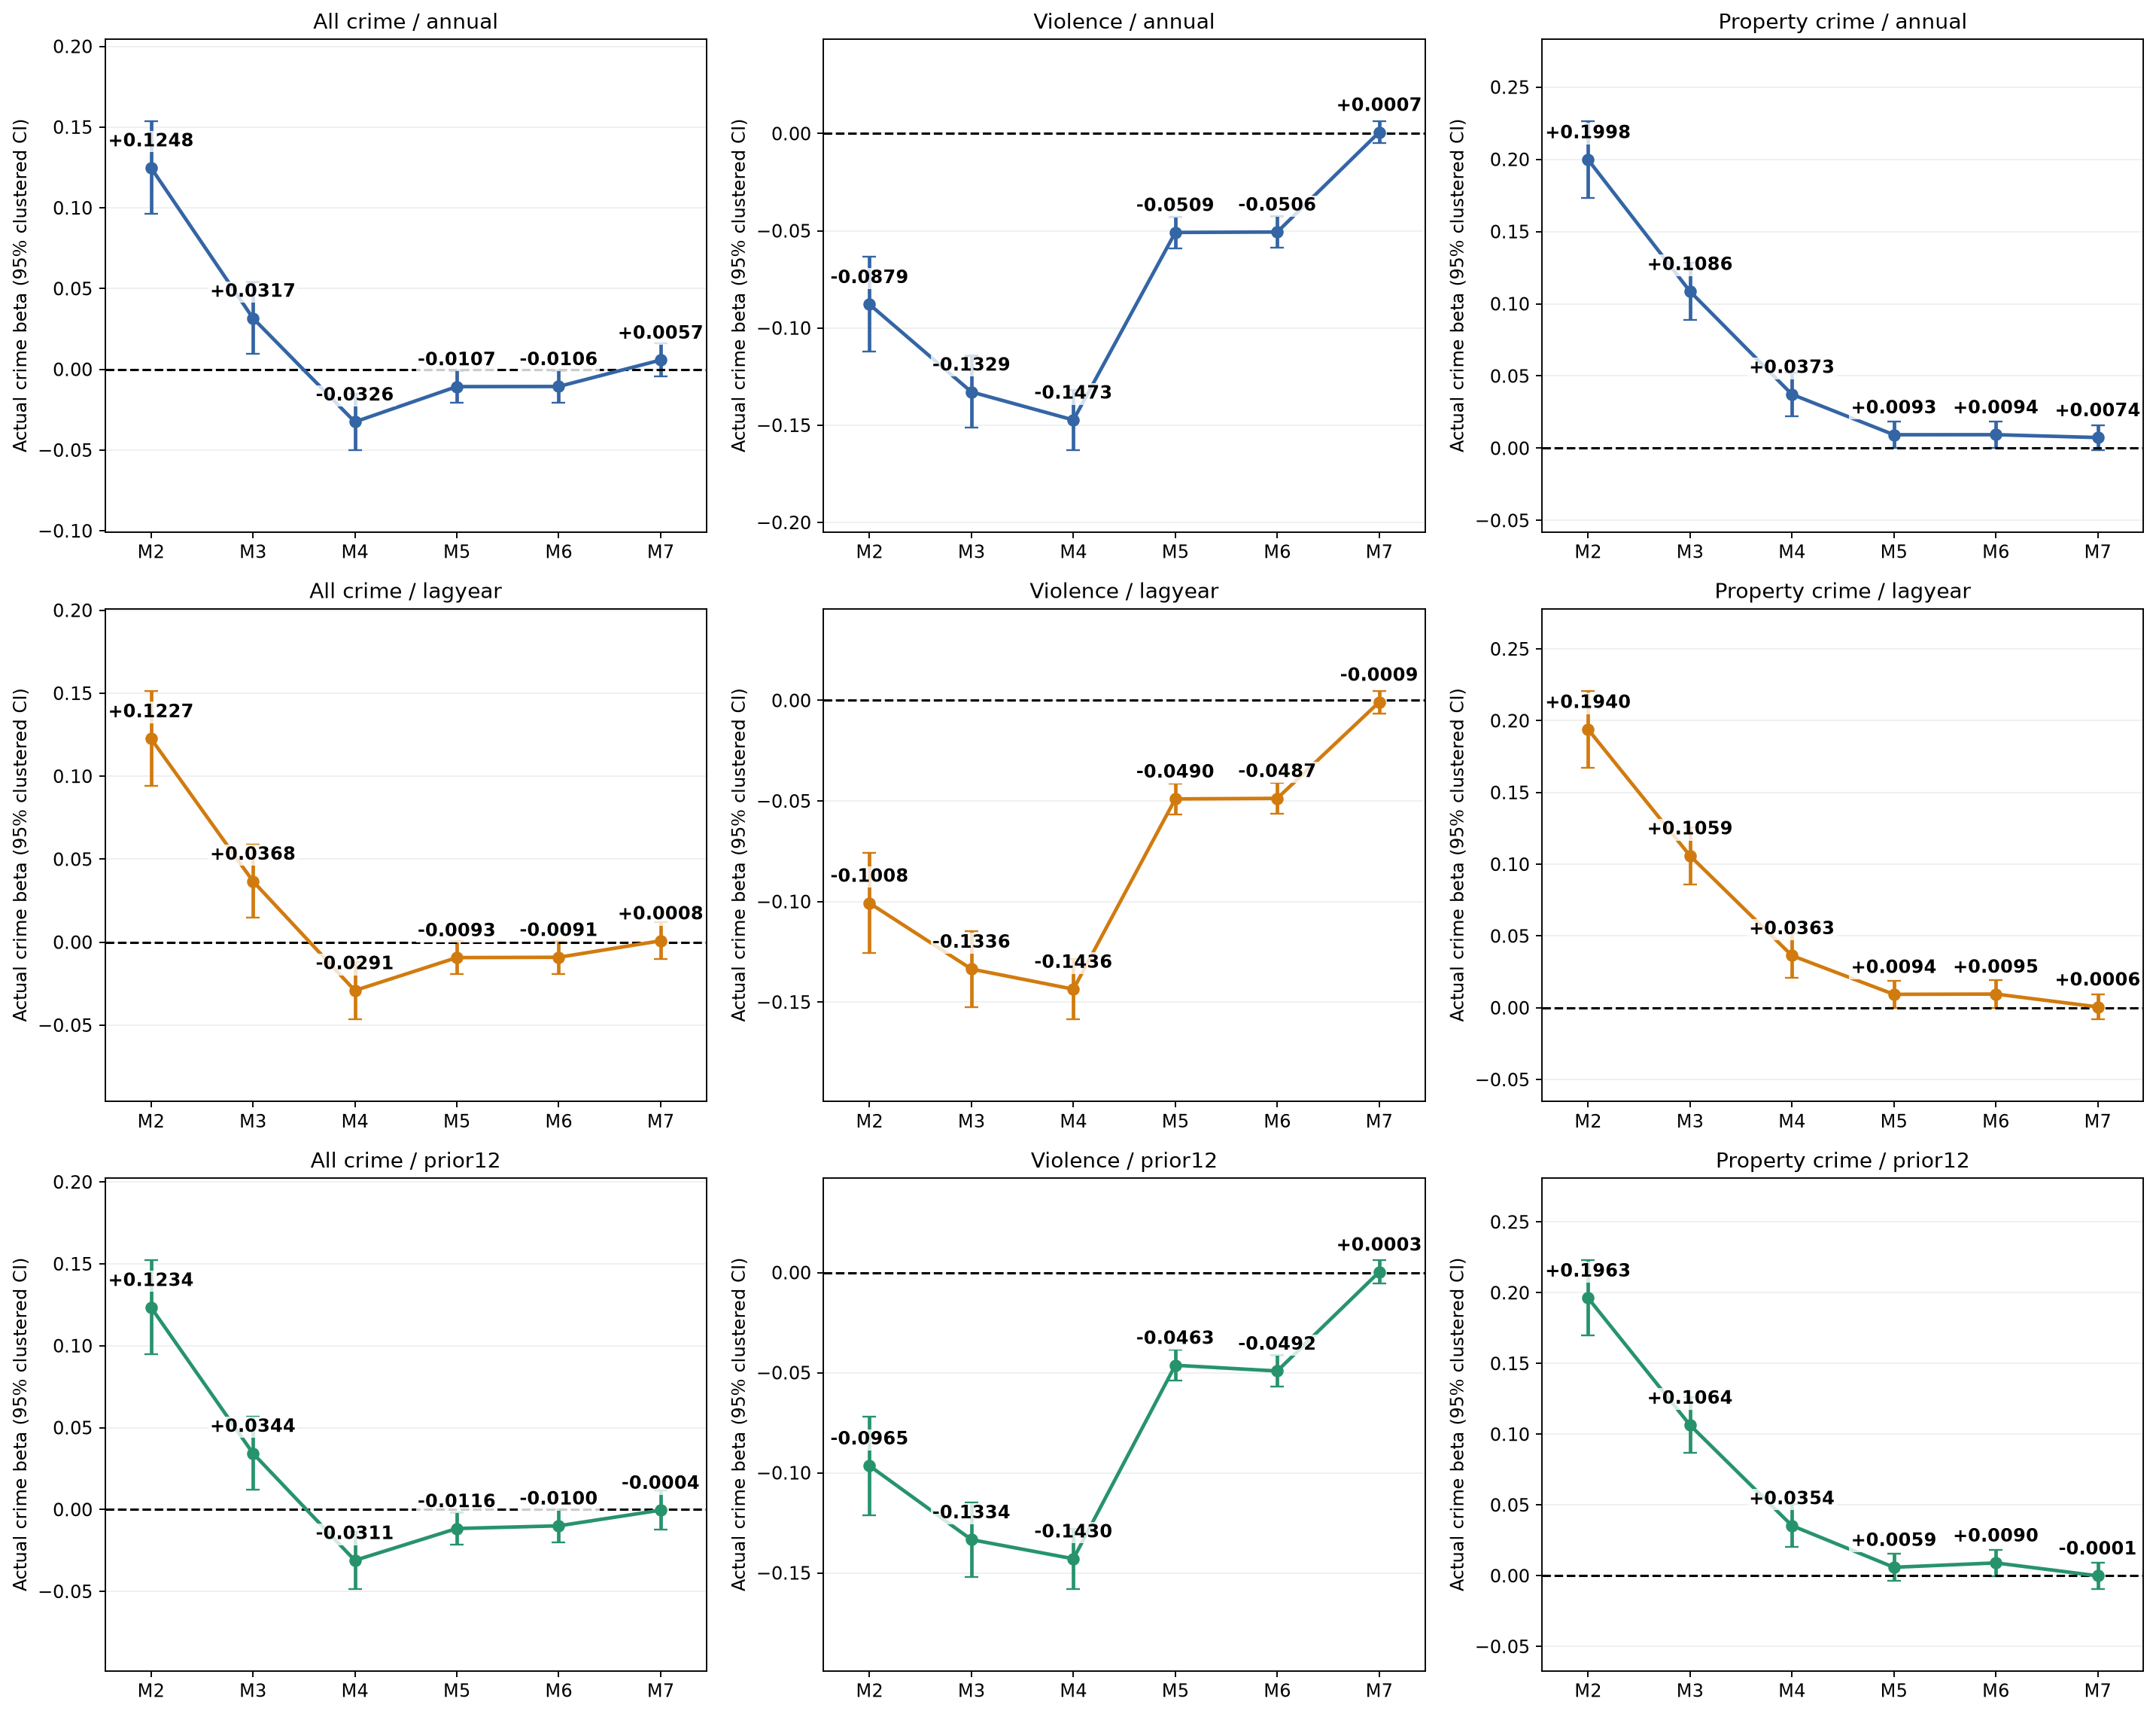

Data behind this chart, as committed beside it:
, exposure_label, model, crime, beta, ci_low, ci_high, p
1, annual, M2, mps_all, 0.1248, 0.09619, 0.1535, 1.7512963419404122e-17
2, annual, M2, mps_violence, -0.08788, -0.1123, -0.06348, 1.9207927382968814e-12
3, annual, M2, mps_property, 0.1998, 0.1734, 0.2262, 1.3729319640994002e-48
4, annual, M3, mps_all, 0.03171, 0.009558, 0.05387, 0.005032
5, annual, M3, mps_violence, -0.1329, -0.1513, -0.1145, 1.9866488285162858e-44
6, annual, M3, mps_property, 0.1086, 0.0888, 0.1283, 1.036827307120627e-26
7, annual, M4, mps_all, -0.03256, -0.04991, -0.01521, 0.0002363
8, annual, M4, mps_violence, -0.1473, -0.1627, -0.1319, 1.167281734974917e-75
9, annual, M4, mps_property, 0.03729, 0.02208, 0.05251, 1.5947218079592972e-06
10, annual, M5, mps_all, -0.01071, -0.02057, -0.0008488, 0.03329
11, annual, M5, mps_violence, -0.05087, -0.05894, -0.04279, 1.6109965201966564e-34
12, annual, M5, mps_property, 0.009332, 2.7102058932254244e-05, 0.01864, 0.04934
13, annual, M6, mps_all, -0.01064, -0.0205, -0.0007755, 0.03451
14, annual, M6, mps_violence, -0.05063, -0.05869, -0.04258, 2.2706223445160004e-34
15, annual, M6, mps_property, 0.009364, 4.9608773659769526e-05, 0.01868, 0.04879
16, annual, M7, mps_all, 0.005742, -0.004422, 0.01591, 0.2681
17, annual, M7, mps_violence, 0.000666, -0.004903, 0.006235, 0.8146
18, annual, M7, mps_property, 0.007394, -0.001179, 0.01597, 0.09092
20, lagyear, M2, mps_all, 0.1227, 0.09396, 0.1514, 7.28720125910679e-17
21, lagyear, M2, mps_violence, -0.1008, -0.1257, -0.07595, 2.29857767840178e-15
22, lagyear, M2, mps_property, 0.194, 0.1672, 0.2208, 7.410788402503243e-45
23, lagyear, M3, mps_all, 0.03679, 0.01462, 0.05896, 0.001151
24, lagyear, M3, mps_violence, -0.1336, -0.1525, -0.1147, 9.209663930273614e-43
25, lagyear, M3, mps_property, 0.1059, 0.08598, 0.1258, 3.9401419732560975e-25
26, lagyear, M4, mps_all, -0.02913, -0.04652, -0.01174, 0.001031
27, lagyear, M4, mps_violence, -0.1436, -0.1586, -0.1286, 9.226064765216277e-76
28, lagyear, M4, mps_property, 0.03635, 0.02094, 0.05175, 3.855561251972187e-06
29, lagyear, M5, mps_all, -0.009308, -0.01927, 0.0006576, 0.06715
30, lagyear, M5, mps_violence, -0.04898, -0.0567, -0.04126, 6.193326104625531e-35
31, lagyear, M5, mps_property, 0.009359, -0.0001322, 0.01885, 0.05328
32, lagyear, M6, mps_all, -0.009116, -0.01908, 0.0008429, 0.07279
33, lagyear, M6, mps_violence, -0.04871, -0.05642, -0.041, 1.0440091327524322e-34
34, lagyear, M6, mps_property, 0.009536, 4.251748274295905e-05, 0.01903, 0.04898
35, lagyear, M7, mps_all, 0.000827, -0.01027, 0.01192, 0.8838
36, lagyear, M7, mps_violence, -0.0008623, -0.00647, 0.004746, 0.7631
37, lagyear, M7, mps_property, 0.0005997, -0.008089, 0.009288, 0.8924
39, prior12, M2, mps_all, 0.1234, 0.09476, 0.1521, 4.319347278285008e-17
40, prior12, M2, mps_violence, -0.09652, -0.1211, -0.0719, 1.8315163628517294e-14
41, prior12, M2, mps_property, 0.1963, 0.1697, 0.2229, 1.833754974625506e-46
42, prior12, M3, mps_all, 0.03435, 0.01218, 0.05652, 0.002395
43, prior12, M3, mps_violence, -0.1334, -0.1521, -0.1147, 1.0767873349455425e-43
44, prior12, M3, mps_property, 0.1064, 0.08663, 0.1263, 1.2097871009625069e-25
45, prior12, M4, mps_all, -0.03109, -0.04844, -0.01373, 0.0004492
46, prior12, M4, mps_violence, -0.143, -0.158, -0.128, 3.9253621064010914e-75
47, prior12, M4, mps_property, 0.03537, 0.02009, 0.05064, 5.800312695142747e-06
48, prior12, M5, mps_all, -0.01162, -0.02158, -0.001663, 0.02219
49, prior12, M5, mps_violence, -0.04631, -0.05413, -0.0385, 9.145642019097291e-31
50, prior12, M5, mps_property, 0.005924, -0.003496, 0.01534, 0.2177
51, prior12, M6, mps_all, -0.009984, -0.01993, -3.339202812002208e-05, 0.04924
52, prior12, M6, mps_violence, -0.04918, -0.05704, -0.04133, 4.2125718494255595e-34
53, prior12, M6, mps_property, 0.009018, -0.0004061, 0.01844, 0.06072
54, prior12, M7, mps_all, -0.000414, -0.01226, 0.01144, 0.9454
55, prior12, M7, mps_violence, 0.0002564, -0.005583, 0.006096, 0.9314
56, prior12, M7, mps_property, -0.0001076, -0.009295, 0.009079, 0.9817
